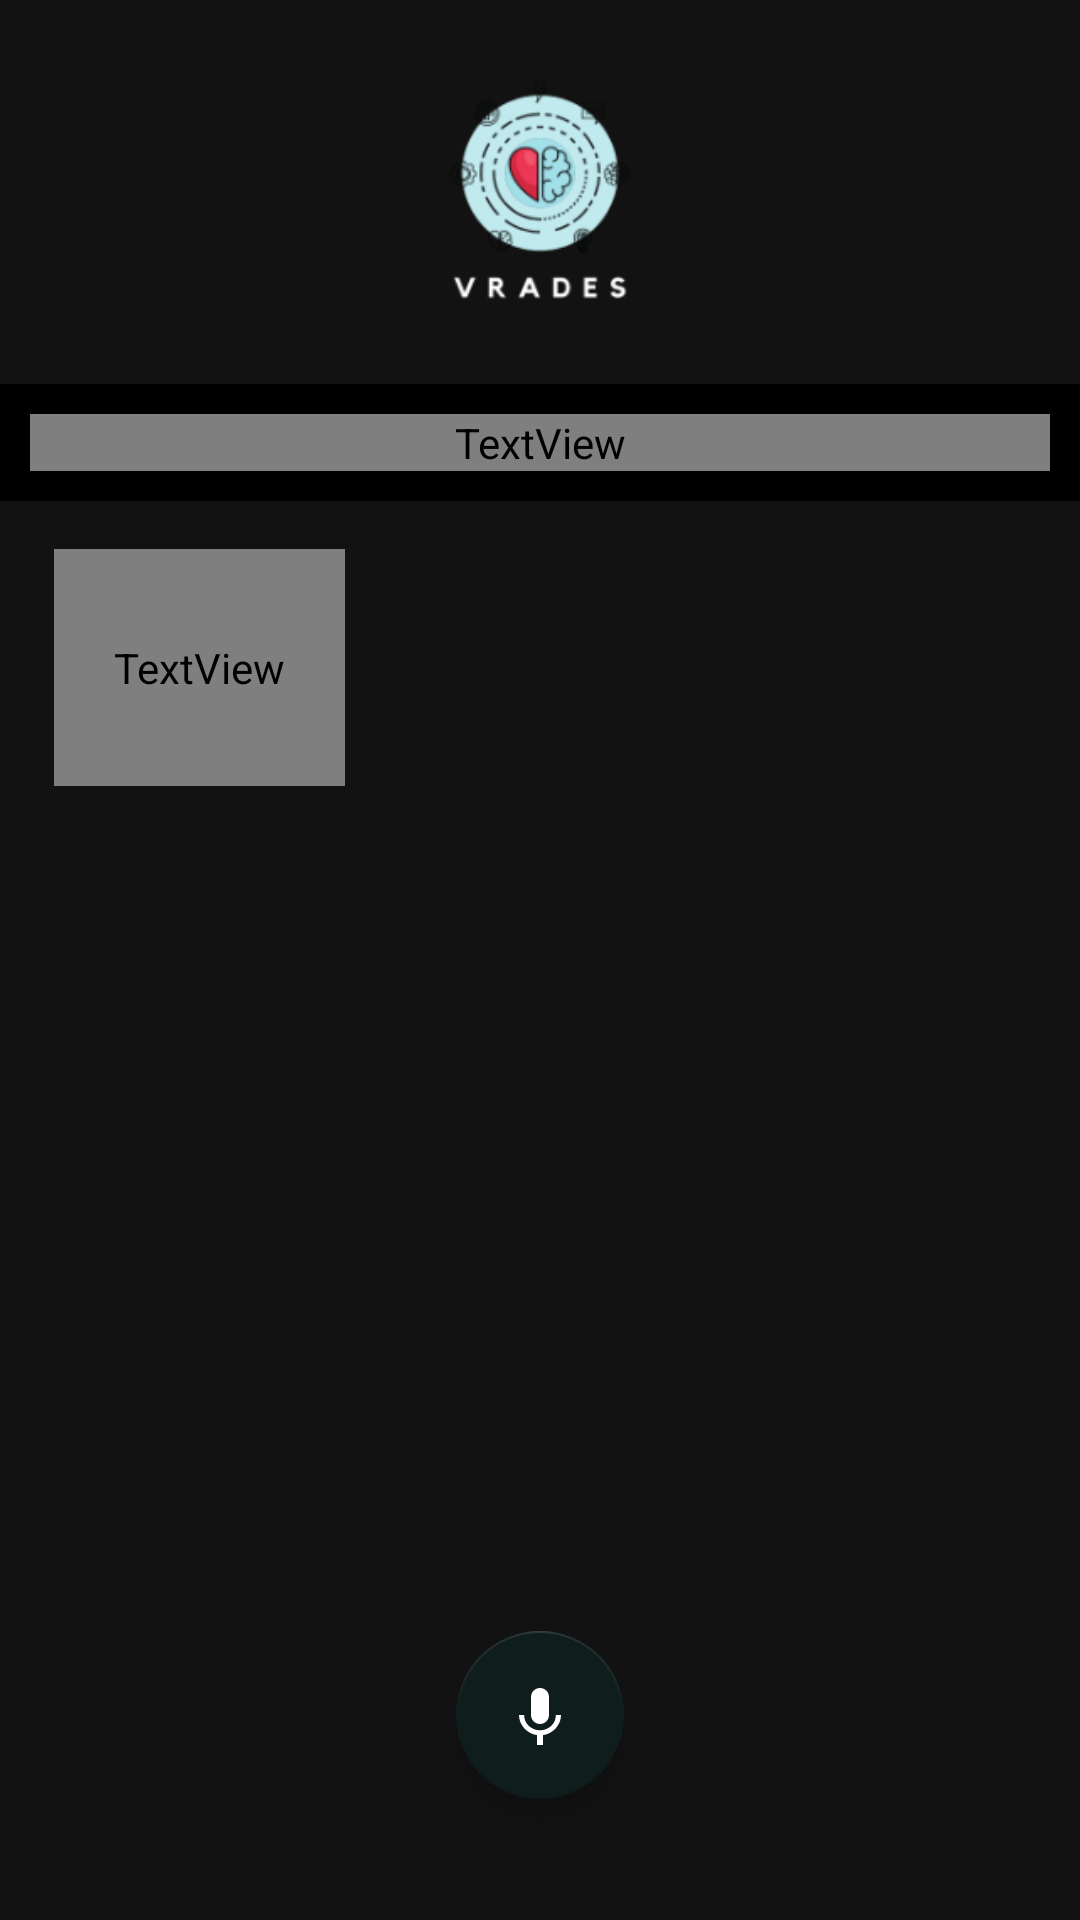

Here is an Android app screen rendered from its layout file. Give the layout XML and the strings, colors and styles it references.
<!-- AndroidManifest.xml: application theme Theme.VRADES -->
<!-- res/layout/fragment_audio_test.xml -->
<?xml version="1.0" encoding="utf-8"?>
<layout xmlns:android="http://schemas.android.com/apk/res/android"
        xmlns:app="http://schemas.android.com/apk/res-auto"
        xmlns:tools="http://schemas.android.com/tools">

    <data>

        <import type="android.view.View" />

        <variable
                name="images"
                type="com.example.vrades.presentation.utils.Constants" />

        <variable
                name="viewModelTest"
                type="com.example.vrades.presentation.viewmodels.TestViewModel" />

    </data>

    <androidx.constraintlayout.widget.ConstraintLayout
            android:id="@+id/clAudioTest"
            android:layout_width="match_parent"
            android:layout_height="match_parent"
            backgroundImageUrl="@{images.BACKGROUND_TEST}"
            tools:context=".presentation.ui.fragments.tutorial.TutorialAudioFragment">

        <com.airbnb.lottie.LottieAnimationView

                app:lottie_rawRes="@raw/playing_animation"
                app:lottie_loop="true"
                android:id="@+id/visualizer"
                app:lottie_autoPlay="true"
                android:layout_width="0dp"
                android:layout_height="0dp"
                app:layout_constraintWidth_percent="0.6"
                app:layout_constraintHeight_percent="0.1"
                android:visibility="gone"
                app:layout_constraintTop_toTopOf="@+id/fbtnStopRecording"
                app:layout_constraintEnd_toStartOf="@+id/fbtnStopRecording"
                app:layout_constraintStart_toEndOf="@+id/fbtnRestartRecording"
                app:layout_constraintBottom_toBottomOf="@+id/fbtnRestartRecording" />


        <com.google.android.material.button.MaterialButton
                android:id="@+id/btnProceed"
                style="@style/MenuButton"
                android:layout_width="0dp"
                app:rippleColor="@color/white"
                android:layout_height="0dp"
                android:padding="4dp"
                android:text="@string/next"
                android:visibility="gone"
                app:cornerRadius="10dp"
                app:icon="@drawable/ic_baseline_play_arrow_24"
                app:iconSize="32dp"
                app:layout_constraintBottom_toBottomOf="parent"
                app:layout_constraintEnd_toEndOf="parent"
                app:layout_constraintHeight_percent="0.08"
                app:layout_constraintStart_toStartOf="parent"
                app:layout_constraintTop_toBottomOf="@+id/flAudioTextContainer"
                app:layout_constraintWidth_percent="0.7" />

        <com.google.android.material.floatingactionbutton.FloatingActionButton
                android:id="@+id/fbtnStopRecording"
                style="@style/FloatingButton"
                android:layout_width="wrap_content"
                android:layout_height="wrap_content"
                app:rippleColor="@color/white"
                android:background="@color/dark_green"
                android:clickable="true"
                android:contentDescription="@string/start_recording_audio"
                android:focusable="true"
                android:visibility="gone"
                app:backgroundTint="@color/form_gradient_end"
                app:layout_constraintBottom_toBottomOf="@+id/fbtnVoiceRecord"
                app:layout_constraintEnd_toEndOf="@+id/flAudioTextContainer"
                app:layout_constraintStart_toEndOf="@+id/fbtnVoiceRecord"
                app:layout_constraintTop_toTopOf="@+id/gdlAudioTest3"
                app:srcCompat="@drawable/ic_baseline_stop_24" />

        <ImageView
                android:id="@+id/ivLogoAudioTest"
                android:layout_width="0dp"
                android:layout_height="0dp"
                app:layout_constraintEnd_toEndOf="parent"
                app:layout_constraintHeight_percent="0.2"
                app:layout_constraintStart_toStartOf="parent"
                app:layout_constraintTop_toTopOf="parent"
                app:layout_constraintWidth_percent="0.5"
                app:srcCompat="@drawable/logo"
                android:contentDescription="@string/logo" />

        <LinearLayout
                android:id="@+id/lLTextContainer"
                android:layout_width="match_parent"
                android:layout_height="wrap_content"
                android:background="@color/black"
                app:layout_constraintEnd_toEndOf="parent"
                app:layout_constraintHorizontal_bias="0.0"
                app:layout_constraintStart_toStartOf="parent"
                app:layout_constraintTop_toBottomOf="@+id/ivLogoAudioTest">

            <TextView
                    android:id="@+id/tvPressAudio"
                    android:layout_width="match_parent"
                    android:layout_height="wrap_content"
                    android:layout_margin="10dp"
                    android:layout_marginHorizontal="24dp"
                    android:fontFamily="@font/ibm_plex_sans_bold"
                    android:text="@string/start_recording_audio"
                    android:textColor="@color/menu_text_color"
                    android:textSize="16sp"
                    app:layout_constraintEnd_toEndOf="parent"
                    app:layout_constraintStart_toStartOf="parent"
                    app:layout_constraintTop_toTopOf="parent"
                    android:foregroundGravity="center" />
        </LinearLayout>

        <com.google.android.material.floatingactionbutton.FloatingActionButton
                android:id="@+id/fbtnVoiceRecord"
                style="@style/FloatingButton"
                android:layout_width="wrap_content"
                android:layout_height="wrap_content"
                android:background="@color/menu_button"
                android:clickable="true"
                app:rippleColor="@color/white"
                android:contentDescription="@string/start_recording_audio"
                android:focusable="true"
                app:backgroundTint="@color/menu_button"
                app:layout_constraintEnd_toEndOf="parent"
                app:layout_constraintStart_toStartOf="parent"
                app:srcCompat="@drawable/ic_baseline_keyboard_voice_24"
                app:layout_constraintBottom_toBottomOf="parent"
                app:layout_constraintTop_toBottomOf="@+id/flAudioTextContainer" />

        <com.google.android.material.floatingactionbutton.FloatingActionButton
                android:id="@+id/fbtnRestartRecording"
                style="@style/FloatingButton"
                android:layout_width="wrap_content"
                android:layout_height="wrap_content"
                android:background="@color/menu_text_color"
                android:clickable="true"
                android:contentDescription="@string/start_recording_audio"
                android:focusable="true"
                android:visibility="gone"
                app:rippleColor="@color/white"
                app:backgroundTint="@color/form_gradient_end"
                app:layout_constraintBottom_toBottomOf="@+id/fbtnStopRecording"
                app:layout_constraintEnd_toStartOf="@+id/fbtnVoiceRecord"
                app:layout_constraintStart_toStartOf="@+id/flAudioTextContainer"
                app:layout_constraintTop_toTopOf="@+id/fbtnStopRecording"
                app:srcCompat="@drawable/ic_baseline_refresh_24" />

        <FrameLayout
                android:id="@+id/flAudioTextContainer"
                android:layout_width="0dp"
                android:layout_height="0dp"
                android:layout_marginHorizontal="24dp"
                backgroundImageUrl="@{images.AUDIO_BACK}"
                android:padding="0dp"
                android:layout_marginTop="16dp"
                app:layout_constraintEnd_toEndOf="parent"
                app:layout_constraintHeight_percent="0.5"
                app:layout_constraintStart_toStartOf="parent"
                app:layout_constraintWidth_percent="0.9"
                app:layout_constraintTop_toBottomOf="@+id/lLTextContainer">

            <androidx.core.widget.NestedScrollView
                    android:layout_width="match_parent"
                    android:layout_height="wrap_content"
                    android:fillViewport="true">

                <TextView
                        android:id="@+id/tvAudioTest"
                        android:layout_width="wrap_content"
                        android:layout_height="wrap_content"
                        android:fontFamily="@font/ibm_plex_sans"
                        android:paddingHorizontal="20dp"
                        android:paddingVertical="30dp"
                        android:text="@string/lorem"
                        android:textColor="@color/black"
                        android:textSize="16sp" />
            </androidx.core.widget.NestedScrollView>
        </FrameLayout>

        <androidx.constraintlayout.widget.Guideline
                android:id="@+id/gdlAudioTest2"
                android:layout_width="wrap_content"
                android:layout_height="wrap_content"
                android:orientation="horizontal"
                app:layout_constraintBottom_toBottomOf="parent"
                app:layout_constraintGuide_percent="0.82"
                app:layout_constraintTop_toTopOf="parent" />

        <androidx.constraintlayout.widget.Guideline
                android:id="@+id/gdlAudioTest3"
                android:layout_width="wrap_content"
                android:layout_height="wrap_content"
                android:orientation="horizontal"
                app:layout_constraintBottom_toBottomOf="parent"
                app:layout_constraintGuide_percent="0.9"
                app:layout_constraintTop_toTopOf="parent" />

    </androidx.constraintlayout.widget.ConstraintLayout>

</layout>
<!-- resources referenced by this layout -->
<resources>
  <color name="black">#FF000000</color>
  <color name="dark_green">#347F6C</color>
  <color name="form_gradient_end">#383B3B</color>
  <color name="menu_button">#101D1D</color>
  <color name="menu_text_color">#BFDFE2</color>
  <color name="white">#FFFFFFFF</color>
  <!-- drawable ic_baseline_keyboard_voice_24 (drawable) -->
  <vector android:autoMirrored="true" android:height="24dp"
      android:tint="#FFFFFF" android:viewportHeight="24"
      android:viewportWidth="24" android:width="24dp" xmlns:android="http://schemas.android.com/apk/res/android">
      <path android:fillColor="@android:color/white" android:pathData="M12,15c1.66,0 2.99,-1.34 2.99,-3L15,6c0,-1.66 -1.34,-3 -3,-3S9,4.34 9,6v6c0,1.66 1.34,3 3,3zM17.3,12c0,3 -2.54,5.1 -5.3,5.1S6.7,15 6.7,12L5,12c0,3.42 2.72,6.23 6,6.72L11,22h2v-3.28c3.28,-0.48 6,-3.3 6,-6.72h-1.7z"/>
  </vector>
  <!-- drawable ic_baseline_stop_24 (drawable) -->
  <vector android:autoMirrored="true" android:height="24dp"
      android:tint="#FFFFFF" android:viewportHeight="24"
      android:viewportWidth="24" android:width="24dp" xmlns:android="http://schemas.android.com/apk/res/android">
      <path android:fillColor="@android:color/white" android:pathData="M6,6h12v12H6z"/>
  </vector>
  <!-- drawable logo: png bitmap (drawable, 18488 bytes) -->
  <string name="logo">Logo</string>
  <string name="lorem">Lorem Ipsum is simply dummy text of the printing and typesetting industry. Lorem Ipsum has been the industry\'s standard dummy text ever since the 1500s, when an unknown printer took a galley of type and scrambled it to make a type specimen book. It has survived not only five centuries, but also the leap into electronic typesetting, remaining essentially unchanged. It was popularized in the 1960s with the release of Letraset sheets containing Lorem Ipsum passages, and more recently with desktop publishing software like Aldus Page Maker including versions of Lorem Ipsum.</string>
  <string name="next">Next</string>
  <string name="start_recording_audio">Press on the down button to start recording your voice</string>
  <style name="FloatingButton" parent="Widget.MaterialComponents.ExtendedFloatingActionButton">
          <item name="colorPrimary">@color/menu_button</item>
          <item name="colorSecondary">@color/menu_button</item>
          <item name="background">@color/menu_button</item>
          <item name="tint">@color/white</item>
          <item name="iconTint">@color/white</item>
      </style>
  <style name="MenuButton" parent="Widget.MaterialComponents.Button">
          <item name="colorPrimary">@color/menu_button</item>
          <item name="backgroundColor">@color/menu_button</item>
          <item name="android:layout_width">0dp</item>
          <item name="android:layout_height">0dp</item>
          <item name="layout_constraintHeight_percent">0.1</item>
          <item name="android:layout_marginHorizontal" tools:targetApi="o">0dp</item>
          <item name="android:backgroundTint">@color/menu_button</item>
          <item name="android:fontFamily">@font/ibm_plex_sans_bold</item>
          <item name="android:insetTop">0dp</item>
          <item name="android:insetBottom">0dp</item>
          <item name="android:paddingStart">20dp</item>
          <item name="android:textAllCaps">false</item>
          <item name="android:textColor">@color/menu_text_color</item>
          <item name="android:textSize">20sp</item>
          <item name="cornerRadius">20dp</item>
          <item name="iconPadding">0dp</item>
          <item name="iconTint">@color/white</item>
      </style>
  <style name="Theme.VRADES" parent="Theme.MaterialComponents.NoActionBar">
          
          <item name="colorPrimary">@color/background</item>
          <item name="colorPrimaryDark">@color/background</item>
          <item name="colorAccent">@color/teal_200</item>
          
      </style>
  <color name="background">#04C3CB</color>
  <color name="teal_200">#FF03DAC5</color>
</resources>
